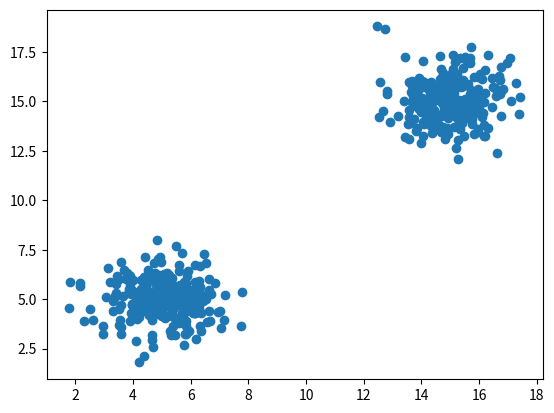

Reproduce this figure in Python.
# -*- coding: utf-8 -*-
"""
Created on Tue Jun 14 10:20:34 2022

@author: jeffr
"""

import matplotlib.pyplot as plt
import numpy as np
import pandas as pd

np.random.seed(1)

df0 = pd.DataFrame(np.random.normal(5, 1, size=(250, 150)))
df1 = pd.DataFrame(np.random.normal(15, 1, size=(250, 150)))


dataset = pd.concat([df0, df1])
df = pd.DataFrame(np.random.permutation(dataset))


plt.scatter(df[0], df[1])
plt.show()

np.savetxt('Gaussian Distribution Data Set.txt', df)